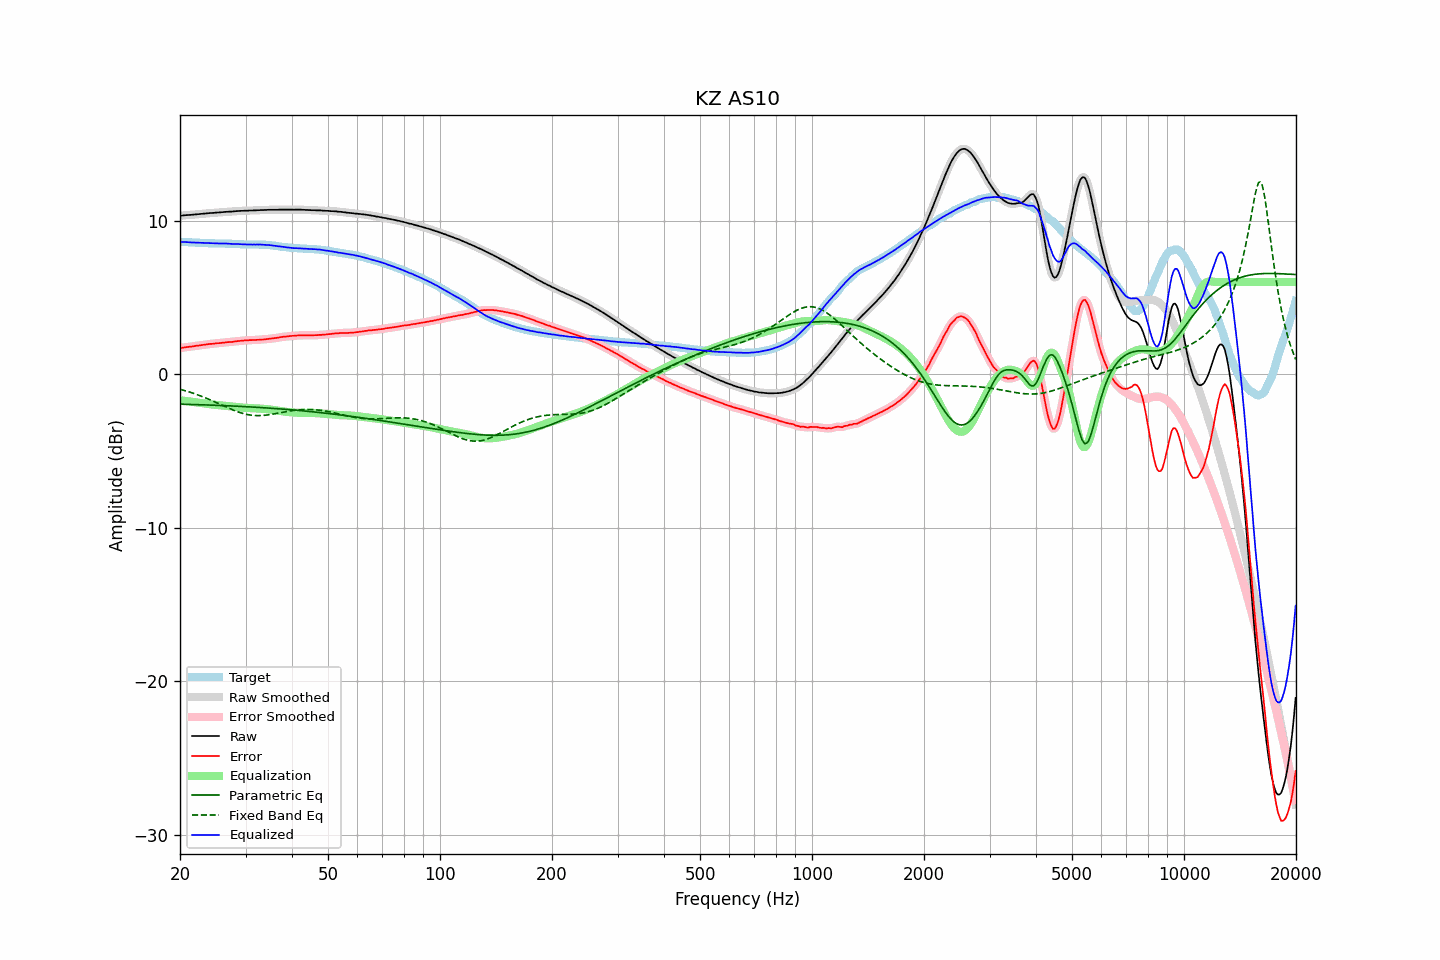

Data behind this chart, as committed beside it:
frequency, raw, error, smoothed, error_smoothed, equalization, parametric_eq, fixed_band_eq, equalized_raw, equalized_smoothed, target
20.00, 10.31, 1.70, 10.31, 1.70, -1.70, -1.95, -0.98, 8.61, 8.61, 8.61
20.20, 10.32, 1.71, 10.32, 1.71, -1.71, -1.96, -1.01, 8.61, 8.61, 8.61
20.40, 10.33, 1.73, 10.33, 1.73, -1.73, -1.96, -1.04, 8.61, 8.61, 8.60
20.61, 10.34, 1.74, 10.34, 1.74, -1.74, -1.96, -1.07, 8.60, 8.60, 8.60
20.81, 10.35, 1.76, 10.35, 1.76, -1.76, -1.97, -1.10, 8.60, 8.60, 8.59
21.02, 10.36, 1.77, 10.36, 1.77, -1.77, -1.97, -1.13, 8.59, 8.59, 8.59
21.23, 10.36, 1.78, 10.37, 1.78, -1.78, -1.97, -1.17, 8.58, 8.58, 8.58
21.44, 10.37, 1.79, 10.37, 1.80, -1.80, -1.97, -1.20, 8.58, 8.58, 8.58
21.66, 10.38, 1.81, 10.38, 1.81, -1.81, -1.98, -1.24, 8.57, 8.57, 8.57
21.87, 10.39, 1.82, 10.39, 1.83, -1.83, -1.98, -1.27, 8.57, 8.57, 8.57
22.09, 10.40, 1.84, 10.40, 1.84, -1.84, -1.98, -1.31, 8.56, 8.56, 8.56
22.31, 10.41, 1.86, 10.41, 1.86, -1.85, -1.99, -1.35, 8.56, 8.56, 8.56
22.54, 10.42, 1.87, 10.42, 1.87, -1.87, -1.99, -1.39, 8.55, 8.55, 8.56
22.76, 10.43, 1.89, 10.43, 1.88, -1.89, -1.99, -1.43, 8.55, 8.55, 8.55
22.99, 10.44, 1.90, 10.44, 1.90, -1.90, -2.00, -1.47, 8.54, 8.54, 8.55
23.22, 10.45, 1.92, 10.45, 1.91, -1.91, -2.00, -1.51, 8.54, 8.54, 8.54
23.45, 10.46, 1.93, 10.46, 1.93, -1.93, -2.00, -1.55, 8.54, 8.54, 8.53
23.69, 10.47, 1.94, 10.47, 1.94, -1.94, -2.01, -1.60, 8.53, 8.53, 8.53
23.92, 10.48, 1.96, 10.48, 1.96, -1.95, -2.01, -1.64, 8.53, 8.53, 8.52
24.16, 10.49, 1.97, 10.49, 1.97, -1.97, -2.02, -1.68, 8.53, 8.52, 8.52
24.40, 10.49, 1.97, 10.50, 1.98, -1.98, -2.02, -1.73, 8.52, 8.52, 8.52
24.65, 10.50, 1.98, 10.50, 1.99, -1.99, -2.02, -1.78, 8.51, 8.52, 8.52
24.89, 10.51, 2.00, 10.51, 2.00, -2.00, -2.03, -1.82, 8.51, 8.51, 8.51
25.14, 10.52, 2.01, 10.52, 2.01, -2.01, -2.03, -1.87, 8.51, 8.51, 8.51
25.39, 10.52, 2.02, 10.53, 2.02, -2.02, -2.04, -1.92, 8.50, 8.51, 8.51
25.65, 10.53, 2.03, 10.53, 2.03, -2.03, -2.04, -1.97, 8.50, 8.50, 8.51
25.91, 10.54, 2.04, 10.54, 2.04, -2.04, -2.04, -2.02, 8.50, 8.50, 8.51
26.16, 10.55, 2.05, 10.55, 2.05, -2.05, -2.05, -2.06, 8.50, 8.50, 8.50
26.43, 10.56, 2.06, 10.56, 2.06, -2.06, -2.05, -2.11, 8.50, 8.50, 8.50
26.69, 10.57, 2.08, 10.57, 2.08, -2.07, -2.06, -2.16, 8.50, 8.50, 8.49
26.96, 10.57, 2.08, 10.58, 2.08, -2.08, -2.06, -2.20, 8.49, 8.49, 8.49
27.23, 10.58, 2.09, 10.58, 2.09, -2.09, -2.07, -2.25, 8.49, 8.49, 8.49
27.50, 10.58, 2.09, 10.59, 2.10, -2.10, -2.07, -2.29, 8.48, 8.48, 8.49
27.77, 10.59, 2.11, 10.59, 2.11, -2.11, -2.08, -2.34, 8.48, 8.48, 8.49
28.05, 10.60, 2.13, 10.60, 2.12, -2.13, -2.08, -2.38, 8.48, 8.48, 8.48
28.33, 10.61, 2.14, 10.61, 2.14, -2.14, -2.09, -2.42, 8.48, 8.48, 8.47
28.62, 10.62, 2.15, 10.62, 2.15, -2.15, -2.09, -2.46, 8.47, 8.47, 8.47
28.90, 10.62, 2.16, 10.63, 2.16, -2.16, -2.10, -2.49, 8.46, 8.47, 8.46
29.19, 10.63, 2.17, 10.63, 2.17, -2.17, -2.10, -2.53, 8.46, 8.46, 8.46
29.48, 10.63, 2.18, 10.64, 2.18, -2.18, -2.11, -2.56, 8.45, 8.45, 8.46
29.78, 10.64, 2.20, 10.64, 2.19, -2.19, -2.11, -2.59, 8.45, 8.45, 8.45
30.08, 10.64, 2.20, 10.64, 2.20, -2.20, -2.12, -2.61, 8.44, 8.44, 8.44
30.38, 10.64, 2.20, 10.65, 2.21, -2.20, -2.12, -2.63, 8.44, 8.44, 8.44
30.68, 10.65, 2.21, 10.65, 2.21, -2.21, -2.13, -2.65, 8.44, 8.44, 8.44
30.99, 10.65, 2.22, 10.65, 2.22, -2.21, -2.14, -2.67, 8.44, 8.44, 8.44
31.30, 10.65, 2.22, 10.66, 2.22, -2.22, -2.14, -2.68, 8.43, 8.44, 8.44
31.61, 10.66, 2.22, 10.66, 2.22, -2.22, -2.15, -2.69, 8.44, 8.44, 8.44
31.93, 10.66, 2.22, 10.66, 2.22, -2.23, -2.15, -2.70, 8.44, 8.44, 8.44
32.24, 10.67, 2.23, 10.67, 2.23, -2.23, -2.16, -2.70, 8.44, 8.44, 8.44
32.57, 10.67, 2.24, 10.68, 2.24, -2.24, -2.17, -2.70, 8.44, 8.44, 8.44
32.89, 10.68, 2.25, 10.68, 2.25, -2.24, -2.17, -2.70, 8.44, 8.44, 8.43
33.22, 10.68, 2.25, 10.68, 2.25, -2.25, -2.18, -2.69, 8.43, 8.43, 8.43
33.55, 10.68, 2.26, 10.69, 2.26, -2.26, -2.19, -2.69, 8.42, 8.42, 8.43
33.89, 10.69, 2.27, 10.69, 2.27, -2.27, -2.19, -2.68, 8.42, 8.42, 8.42
34.23, 10.69, 2.28, 10.70, 2.28, -2.28, -2.20, -2.66, 8.41, 8.41, 8.41
34.57, 10.70, 2.29, 10.70, 2.29, -2.29, -2.21, -2.65, 8.41, 8.41, 8.41
34.92, 10.70, 2.31, 10.70, 2.31, -2.30, -2.22, -2.63, 8.40, 8.40, 8.40
35.27, 10.70, 2.32, 10.70, 2.32, -2.32, -2.22, -2.62, 8.39, 8.39, 8.38
35.62, 10.70, 2.33, 10.70, 2.33, -2.33, -2.23, -2.60, 8.37, 8.37, 8.37
35.97, 10.70, 2.34, 10.70, 2.34, -2.35, -2.24, -2.58, 8.36, 8.36, 8.36
... 635 more rows
